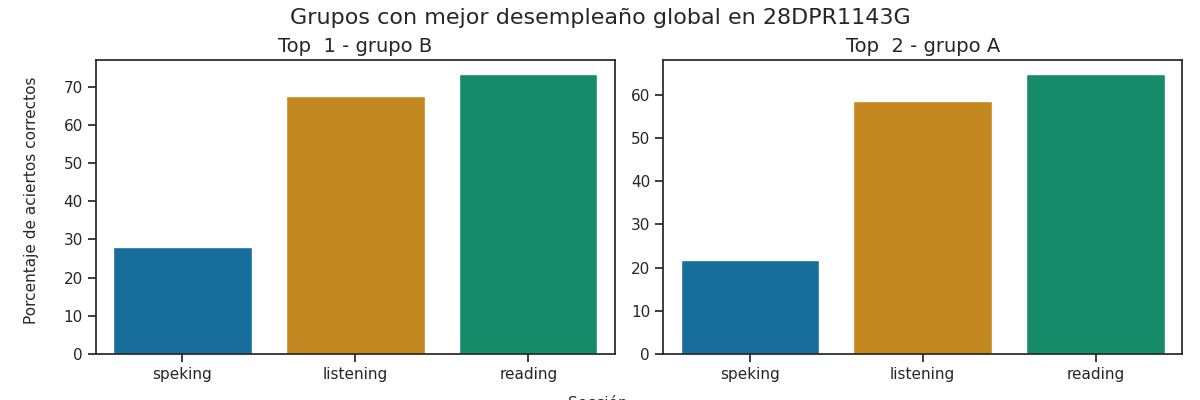

Values plotted in this chart, from the file beside it:
Top, Grupo, Porcentaje de aciertos correctos, Porcentaje de aciertos correctos para la…, Porcentaje de aciertos correctos para la…, Porcentaje de aciertos correctos para la…, Porcentaje de aciertos correctos para la…, Porcentaje de aciertos correctos para la…, Calificación promedio en los exámenes pa…, Calificación promedio en los exámenes pa…, Calificación promedio en los exámenes pa…, Calificación promedio en los exámenes pa…, Calificación promedio en los exámenes pa…, Promedio de aciertos en los exámenes par…, Promedio de aciertos en los exámenes par…, Promedio de aciertos en los exámenes par…, Promedio de aciertos en los exámenes par…, Promedio de aciertos en los exámenes par…
1, B, 56.4, 67.62, 73.44, 35.55, 20.7, 28.12, A2 -, A1 +, A1, A1, A1, 17, 29, 3, 2, 2
2, A, 48.5, 58.71, 64.91, 21.43, 22.32, 21.88, A1 +, A1 +, A1, A1, A1, 15, 26, 2, 2, 2
